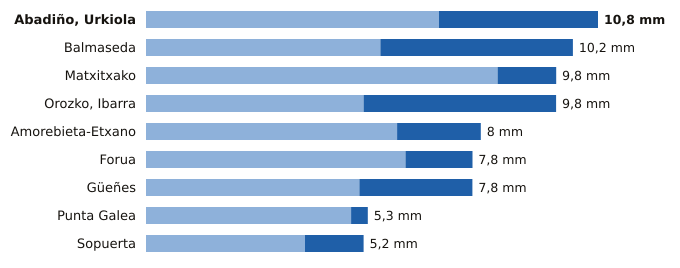

The table this chart was drawn from, first rows:
estacion, provincia, indicativo, mm_6_dias_anteriores, mm_hoy, mm_7_dias, horas_de_hoy
Abadiño, Urkiola, Bizkaia, 1069Y, 7.0, 3.8, 10.8, 8
Balmaseda, Bizkaia, 1078C, 5.6, 4.6, 10.2, 11
Matxitxako, Bizkaia, 1057B, 8.4, 1.4, 9.8, 12
Orozko, Ibarra, Bizkaia, 1064L, 5.2, 4.6, 9.8, 12
Amorebieta-Etxano, Bizkaia, 1074C, 6.0, 2.0, 8.0, 12
Forua, Bizkaia, 1056K, 6.2, 1.6, 7.8, 12
Güeñes, Bizkaia, 1078I, 5.1, 2.7, 7.8, 12
Punta Galea, Bizkaia, 1059X, 4.9, 0.4, 5.3, 12
Sopuerta, Bizkaia, 1083B, 3.8, 1.4, 5.2, 12
